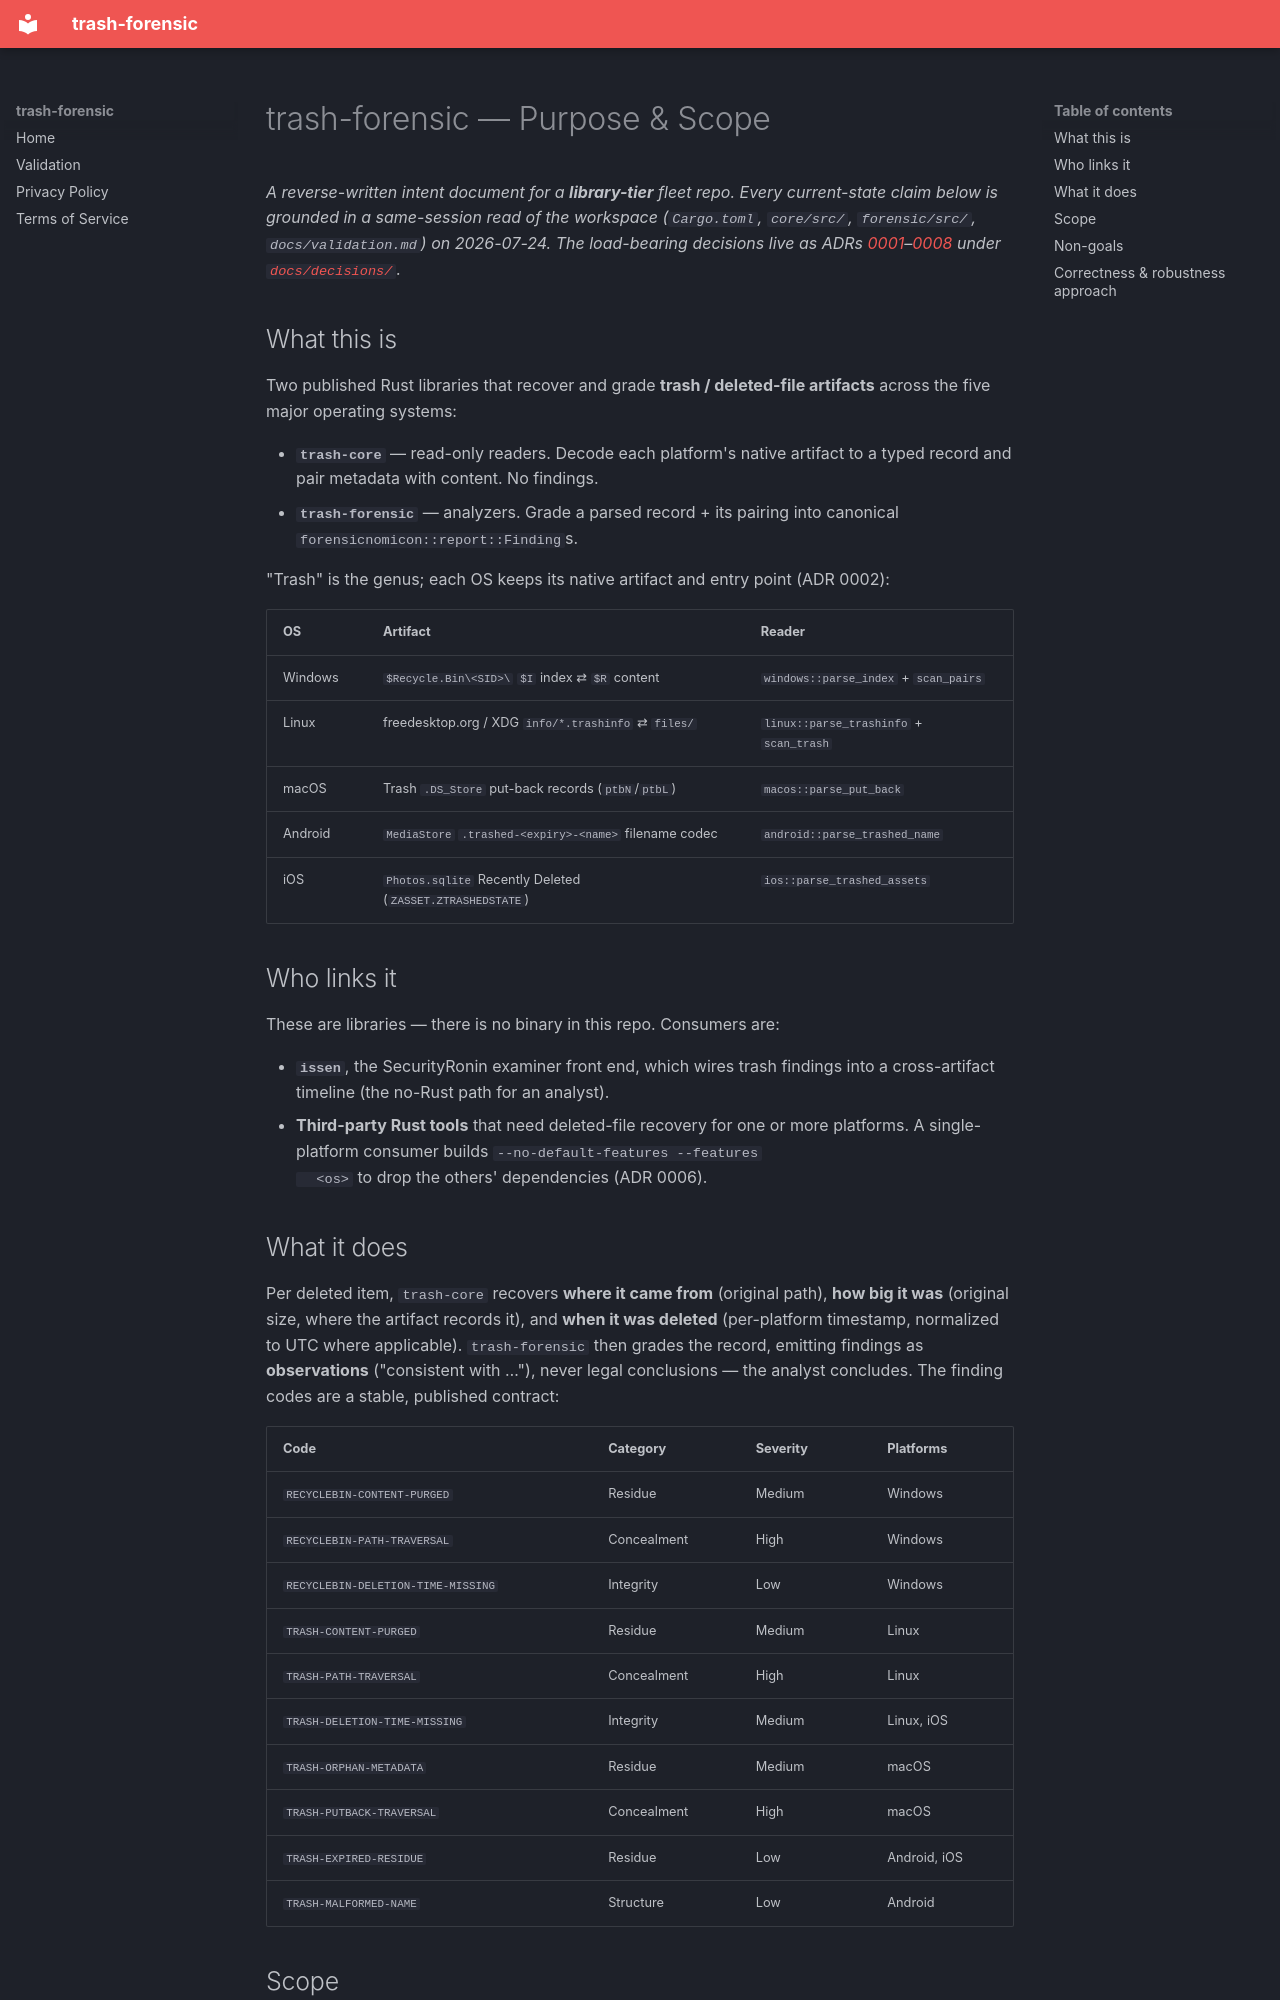

repository: SecurityRonin/trash-forensic · page: PRD/index.html · generator: mkdocs

# trash-forensic — Purpose & Scope

*A reverse-written intent document for a **library-tier** fleet repo. Every
current-state claim below is grounded in a same-session read of the workspace
(`Cargo.toml`, `core/src/`, `forensic/src/`, `docs/validation.md`) on
2026-07-24. The load-bearing decisions live as ADRs
[0001](decisions/0001-reader-analyzer-split.md)–[0008](decisions/0008-msrv-pinned-toolchain.md)
under [`docs/decisions/`](decisions/).*

## What this is

Two published Rust libraries that recover and grade **trash / deleted-file
artifacts** across the five major operating systems:

- **`trash-core`** — read-only readers. Decode each platform's native artifact to
  a typed record and pair metadata with content. No findings.
- **`trash-forensic`** — analyzers. Grade a parsed record + its pairing into
  canonical `forensicnomicon::report::Finding`s.

"Trash" is the genus; each OS keeps its native artifact and entry point
(ADR 0002):

| OS | Artifact | Reader |
|---|---|---|
| Windows | `$Recycle.Bin\<SID>\` `$I` index ⇄ `$R` content | `windows::parse_index` + `scan_pairs` |
| Linux | freedesktop.org / XDG `info/*.trashinfo` ⇄ `files/` | `linux::parse_trashinfo` + `scan_trash` |
| macOS | Trash `.DS_Store` put-back records (`ptbN`/`ptbL`) | `macos::parse_put_back` |
| Android | `MediaStore` `.trashed-<expiry>-<name>` filename codec | `android::parse_trashed_name` |
| iOS | `Photos.sqlite` Recently Deleted (`ZASSET.ZTRASHEDSTATE`) | `ios::parse_trashed_assets` |

## Who links it

These are libraries — there is no binary in this repo. Consumers are:

- **`issen`**, the SecurityRonin examiner front end, which wires trash findings
  into a cross-artifact timeline (the no-Rust path for an analyst).
- **Third-party Rust tools** that need deleted-file recovery for one or more
  platforms. A single-platform consumer builds `--no-default-features --features
  <os>` to drop the others' dependencies (ADR 0006).

## What it does

Per deleted item, `trash-core` recovers **where it came from** (original path),
**how big it was** (original size, where the artifact records it), and **when it
was deleted** (per-platform timestamp, normalized to UTC where applicable).
`trash-forensic` then grades the record, emitting findings as **observations**
("consistent with …"), never legal conclusions — the analyst concludes. The
finding codes are a stable, published contract:

| Code | Category | Severity | Platforms |
|---|---|---|---|
| `RECYCLEBIN-CONTENT-PURGED` | Residue | Medium | Windows |
| `RECYCLEBIN-PATH-TRAVERSAL` | Concealment | High | Windows |
| `RECYCLEBIN-DELETION-TIME-MISSING` | Integrity | Low | Windows |
| `TRASH-CONTENT-PURGED` | Residue | Medium | Linux |
| `TRASH-PATH-TRAVERSAL` | Concealment | High | Linux |
| `TRASH-DELETION-TIME-MISSING` | Integrity | Medium | Linux, iOS |
| `TRASH-ORPHAN-METADATA` | Residue | Medium | macOS |
| `TRASH-PUTBACK-TRAVERSAL` | Concealment | High | macOS |
| `TRASH-EXPIRED-RESIDUE` | Residue | Low | Android, iOS |
| `TRASH-MALFORMED-NAME` | Structure | Low | Android |
